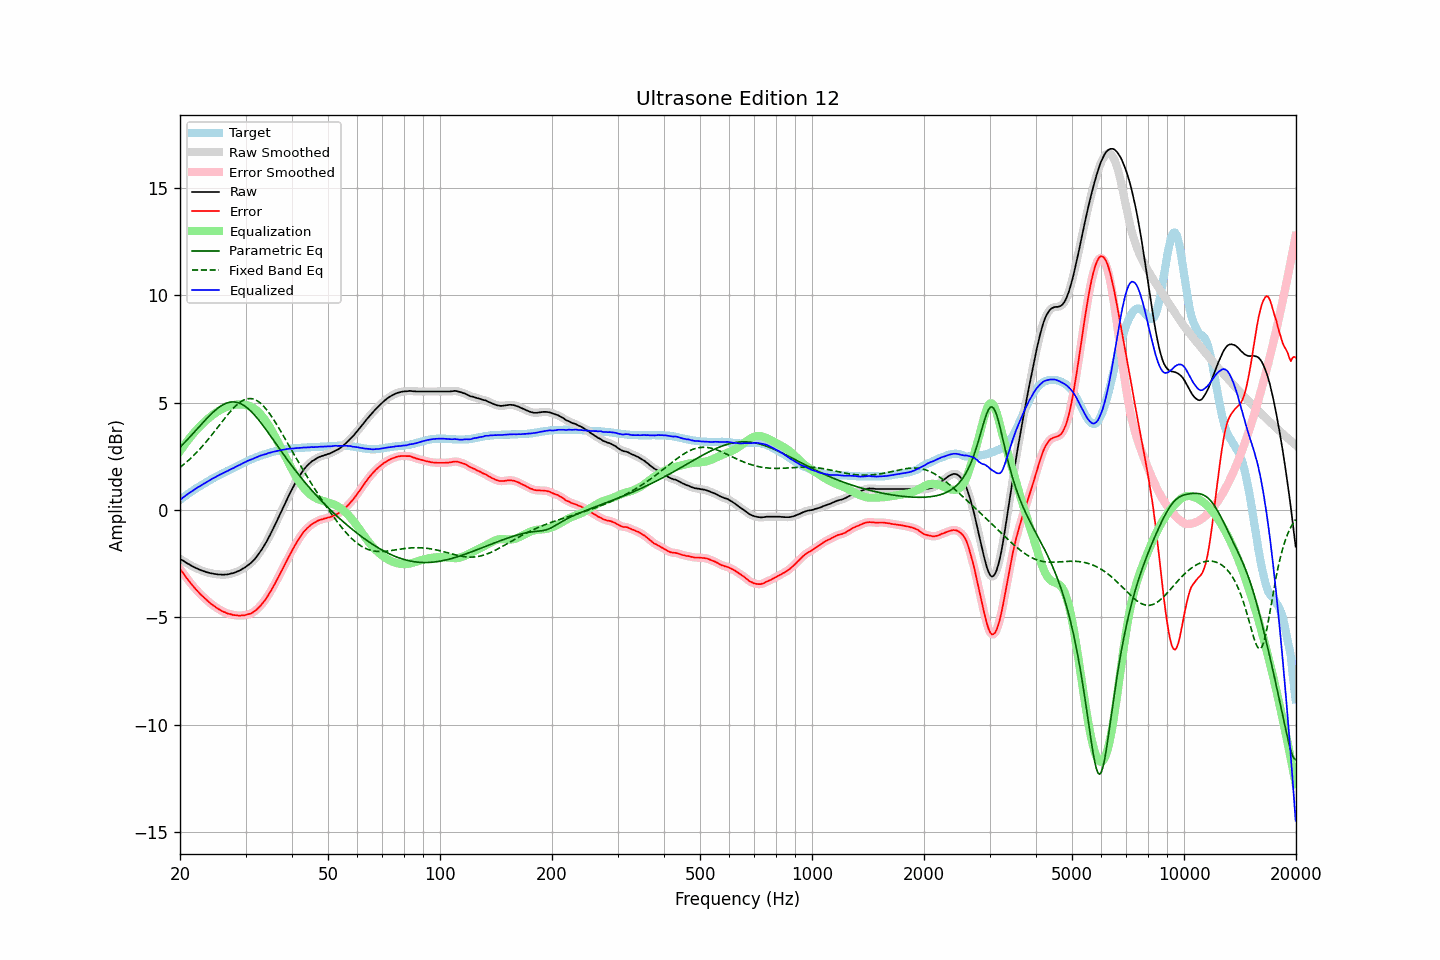

The table this chart was drawn from, first rows:
frequency, raw, error, smoothed, error_smoothed, equalization, parametric_eq, fixed_band_eq, equalized_raw, equalized_smoothed, target
20.00, -2.27, -2.74, -2.27, -2.74, 2.74, 2.92, 1.98, 0.47, 0.47, 0.47
20.20, -2.32, -2.85, -2.32, -2.85, 2.85, 3.00, 2.04, 0.52, 0.53, 0.53
20.40, -2.36, -2.94, -2.37, -2.95, 2.95, 3.07, 2.10, 0.59, 0.58, 0.58
20.61, -2.41, -3.05, -2.41, -3.05, 3.05, 3.15, 2.16, 0.64, 0.64, 0.64
20.81, -2.46, -3.15, -2.46, -3.15, 3.16, 3.23, 2.23, 0.69, 0.70, 0.69
21.02, -2.50, -3.25, -2.50, -3.25, 3.25, 3.31, 2.29, 0.75, 0.75, 0.75
21.23, -2.54, -3.34, -2.55, -3.35, 3.35, 3.39, 2.36, 0.80, 0.80, 0.80
21.44, -2.59, -3.44, -2.59, -3.44, 3.44, 3.47, 2.43, 0.85, 0.85, 0.85
21.66, -2.63, -3.53, -2.63, -3.53, 3.53, 3.55, 2.50, 0.90, 0.90, 0.90
21.87, -2.67, -3.62, -2.67, -3.62, 3.62, 3.64, 2.58, 0.95, 0.95, 0.95
22.09, -2.70, -3.70, -2.70, -3.70, 3.70, 3.72, 2.65, 1.00, 1.00, 1.00
22.31, -2.73, -3.78, -2.74, -3.79, 3.79, 3.80, 2.73, 1.05, 1.05, 1.05
22.54, -2.77, -3.86, -2.77, -3.86, 3.86, 3.88, 2.81, 1.09, 1.09, 1.09
22.76, -2.80, -3.94, -2.80, -3.94, 3.94, 3.97, 2.89, 1.14, 1.14, 1.14
22.99, -2.83, -4.01, -2.83, -4.01, 4.01, 4.05, 2.98, 1.18, 1.18, 1.18
23.22, -2.85, -4.08, -2.86, -4.08, 4.09, 4.13, 3.06, 1.23, 1.23, 1.23
23.45, -2.88, -4.15, -2.88, -4.15, 4.15, 4.21, 3.15, 1.27, 1.27, 1.27
23.69, -2.90, -4.22, -2.90, -4.22, 4.22, 4.29, 3.24, 1.32, 1.32, 1.32
23.92, -2.92, -4.28, -2.92, -4.29, 4.29, 4.37, 3.33, 1.36, 1.36, 1.36
24.16, -2.94, -4.35, -2.94, -4.35, 4.35, 4.44, 3.42, 1.40, 1.41, 1.41
24.40, -2.95, -4.40, -2.96, -4.41, 4.41, 4.51, 3.52, 1.45, 1.45, 1.45
24.65, -2.97, -4.46, -2.97, -4.46, 4.46, 4.58, 3.61, 1.49, 1.49, 1.49
24.89, -2.98, -4.51, -2.98, -4.51, 4.52, 4.65, 3.71, 1.53, 1.53, 1.53
25.14, -2.99, -4.56, -2.99, -4.56, 4.57, 4.71, 3.80, 1.57, 1.57, 1.57
25.39, -3.00, -4.61, -3.00, -4.61, 4.61, 4.77, 3.90, 1.61, 1.61, 1.61
25.65, -3.00, -4.65, -3.01, -4.66, 4.66, 4.82, 4.00, 1.65, 1.65, 1.65
25.91, -3.01, -4.70, -3.01, -4.70, 4.70, 4.87, 4.09, 1.69, 1.69, 1.69
26.16, -3.01, -4.74, -3.01, -4.74, 4.74, 4.91, 4.19, 1.72, 1.73, 1.73
26.43, -3.00, -4.76, -3.01, -4.77, 4.77, 4.95, 4.28, 1.77, 1.76, 1.76
26.69, -3.00, -4.80, -3.00, -4.80, 4.80, 4.98, 4.38, 1.80, 1.80, 1.80
26.96, -2.99, -4.83, -2.99, -4.82, 4.83, 5.00, 4.47, 1.83, 1.84, 1.84
27.23, -2.97, -4.84, -2.98, -4.85, 4.85, 5.02, 4.56, 1.88, 1.87, 1.87
27.50, -2.95, -4.86, -2.96, -4.87, 4.87, 5.03, 4.64, 1.92, 1.91, 1.91
27.77, -2.94, -4.89, -2.94, -4.88, 4.88, 5.03, 4.72, 1.94, 1.95, 1.95
28.05, -2.91, -4.89, -2.91, -4.90, 4.90, 5.03, 4.80, 1.98, 1.98, 1.98
28.33, -2.88, -4.90, -2.89, -4.91, 4.91, 5.02, 4.87, 2.02, 2.02, 2.02
28.62, -2.85, -4.91, -2.85, -4.91, 4.91, 5.00, 4.94, 2.06, 2.06, 2.06
28.90, -2.82, -4.92, -2.82, -4.92, 4.91, 4.97, 5.00, 2.09, 2.10, 2.10
29.19, -2.78, -4.91, -2.78, -4.91, 4.91, 4.94, 5.05, 2.13, 2.13, 2.13
29.48, -2.73, -4.90, -2.74, -4.91, 4.91, 4.90, 5.09, 2.18, 2.17, 2.17
29.78, -2.69, -4.90, -2.69, -4.90, 4.90, 4.85, 5.13, 2.21, 2.21, 2.21
30.08, -2.64, -4.88, -2.64, -4.88, 4.89, 4.80, 5.16, 2.24, 2.25, 2.24
30.38, -2.58, -4.86, -2.59, -4.87, 4.87, 4.74, 5.18, 2.29, 2.28, 2.28
30.68, -2.53, -4.84, -2.53, -4.84, 4.85, 4.68, 5.19, 2.31, 2.31, 2.31
30.99, -2.47, -4.82, -2.47, -4.82, 4.81, 4.61, 5.19, 2.34, 2.34, 2.35
31.30, -2.40, -4.78, -2.40, -4.78, 4.78, 4.53, 5.18, 2.37, 2.37, 2.38
31.61, -2.32, -4.73, -2.33, -4.74, 4.73, 4.45, 5.16, 2.41, 2.40, 2.41
31.93, -2.24, -4.68, -2.24, -4.68, 4.68, 4.37, 5.12, 2.43, 2.44, 2.44
32.24, -2.14, -4.61, -2.14, -4.62, 4.61, 4.28, 5.08, 2.47, 2.47, 2.47
32.57, -2.04, -4.54, -2.04, -4.54, 4.54, 4.19, 5.03, 2.50, 2.50, 2.50
32.89, -1.93, -4.46, -1.93, -4.46, 4.46, 4.09, 4.98, 2.53, 2.53, 2.53
33.22, -1.82, -4.37, -1.82, -4.38, 4.38, 4.00, 4.91, 2.55, 2.55, 2.55
33.55, -1.70, -4.28, -1.71, -4.28, 4.28, 3.90, 4.83, 2.58, 2.58, 2.58
33.89, -1.58, -4.18, -1.58, -4.18, 4.18, 3.80, 4.75, 2.60, 2.60, 2.60
34.23, -1.45, -4.07, -1.45, -4.07, 4.07, 3.69, 4.66, 2.62, 2.62, 2.62
34.57, -1.30, -3.95, -1.31, -3.96, 3.95, 3.59, 4.56, 2.65, 2.64, 2.65
34.92, -1.16, -3.83, -1.16, -3.83, 3.83, 3.48, 4.46, 2.67, 2.67, 2.67
35.27, -1.02, -3.70, -1.01, -3.71, 3.71, 3.38, 4.35, 2.69, 2.69, 2.69
35.62, -0.86, -3.57, -0.86, -3.57, 3.57, 3.27, 4.24, 2.71, 2.71, 2.71
35.97, -0.71, -3.44, -0.71, -3.44, 3.44, 3.16, 4.12, 2.73, 2.73, 2.73
... 635 more rows
